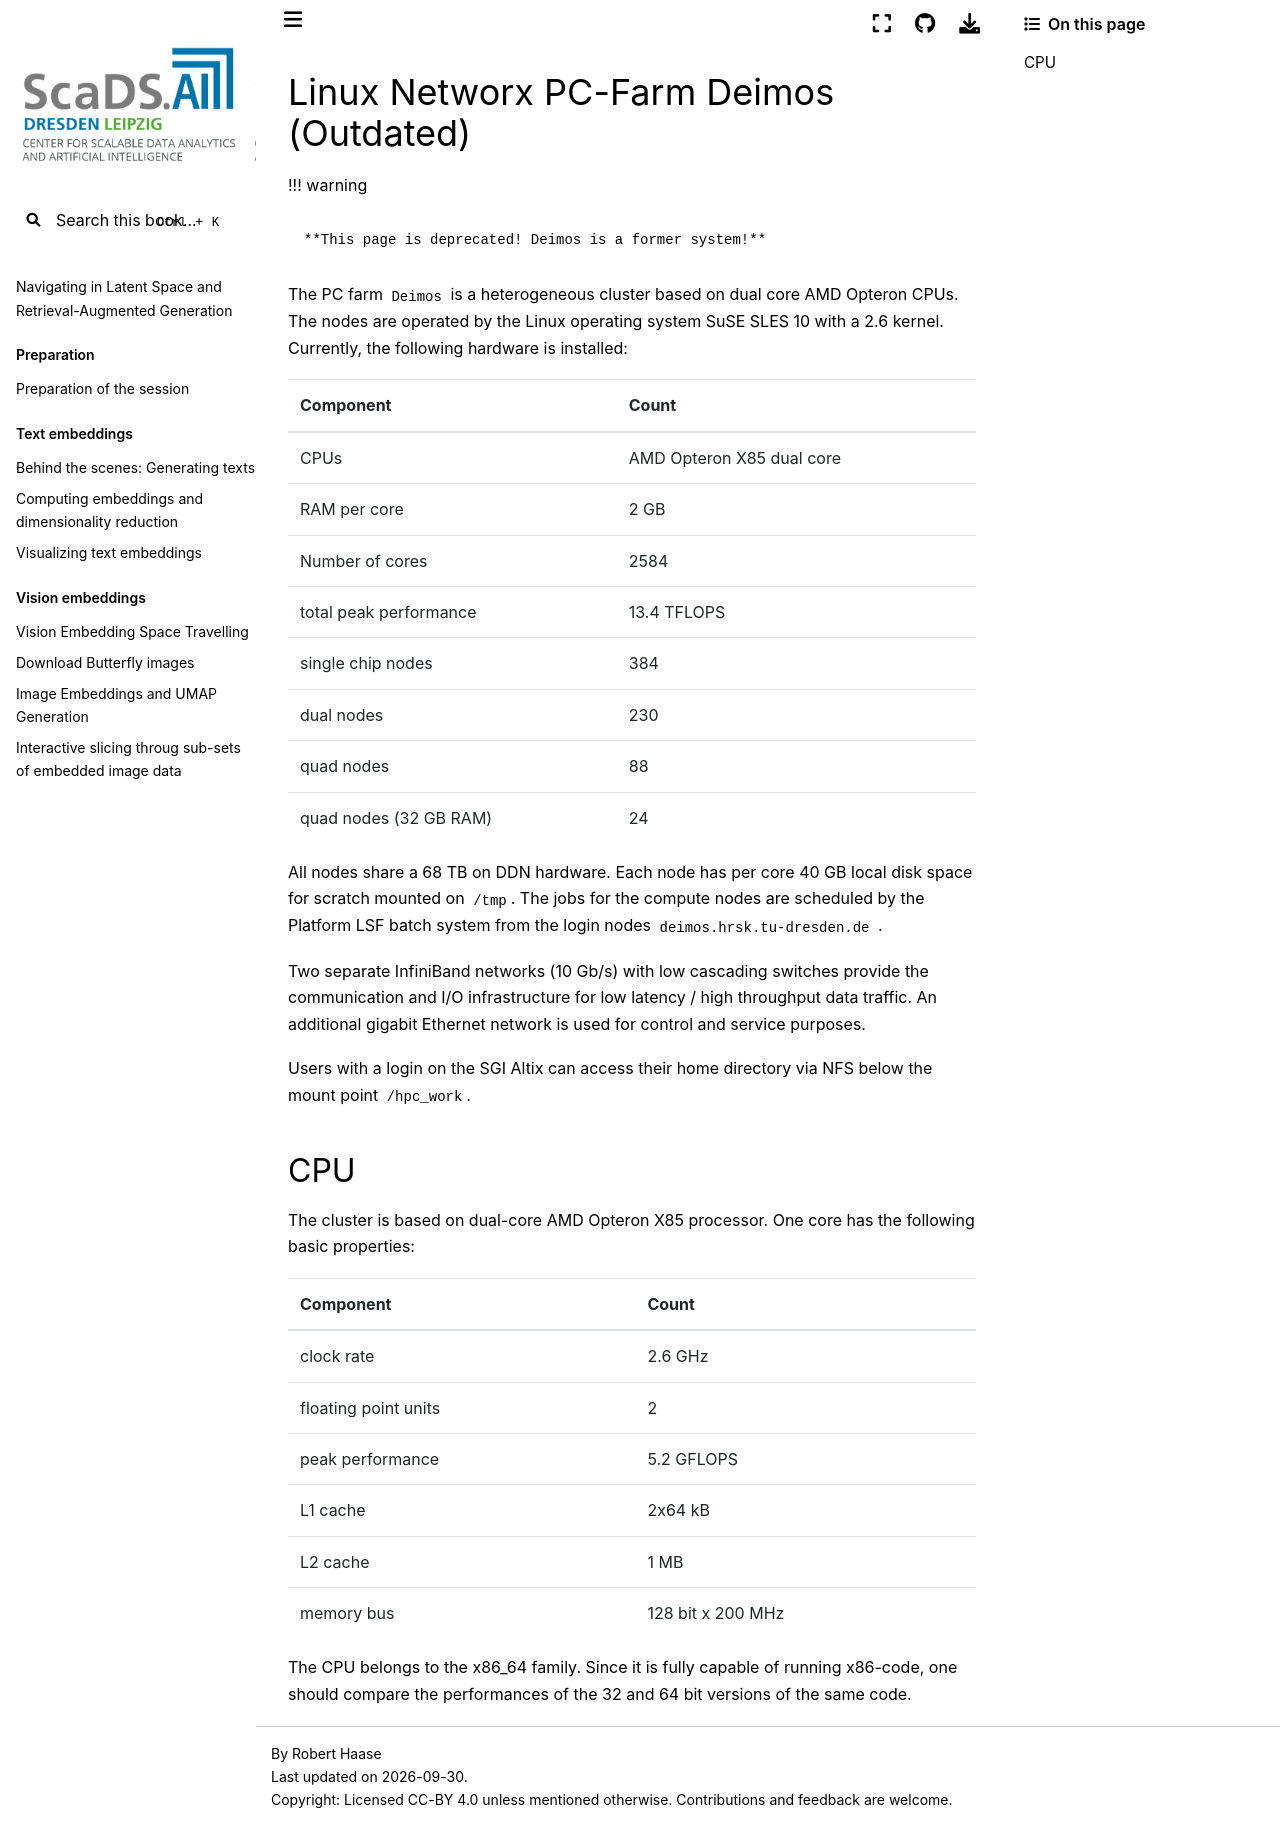

repository: ScaDS/rag-2026 · page: 04_rag_advanced/hpc-compendium/doc.zih.tu-dresden.de/docs/archive/system_deimos.html · generator: jekyll

---
search:
  boost: 0.00001
---

# Linux Networx PC-Farm Deimos (Outdated)

!!! warning

    **This page is deprecated! Deimos is a former system!**

The PC farm `Deimos` is a heterogeneous cluster based on dual core AMD Opteron CPUs. The nodes are
operated by the Linux operating system SuSE SLES 10 with a 2.6 kernel. Currently, the following
hardware is installed:

| Component | Count |
|-----------|-------|
|CPUs |AMD Opteron X85 dual core |
|RAM per core |2 GB |
|Number of cores |2584 |
|total peak performance |13.4 TFLOPS |
|single chip nodes |384 |
|dual nodes |230 |
|quad nodes |88 |
|quad nodes (32 GB RAM) |24 |

All nodes share a 68 TB on DDN hardware. Each node has per core 40 GB local disk space for scratch
mounted on `/tmp`. The jobs for the compute nodes are scheduled by the
[Platform LSF](platform_lsf.md)
batch system from the login nodes `deimos.hrsk.tu-dresden.de` .

Two separate InfiniBand networks (10 Gb/s) with low cascading switches provide the communication and
I/O infrastructure for low latency / high throughput data traffic. An additional gigabit Ethernet
network is used for control and service purposes.

Users with a login on the [SGI Altix](system_altix.md) can access their home directory via NFS
below the mount point `/hpc_work`.

## CPU

The cluster is based on dual-core AMD Opteron X85 processor. One core has the following basic
properties:

| Component | Count |
|-----------|-------|
|clock rate |2.6 GHz |
|floating point units |2 |
|peak performance |5.2 GFLOPS |
|L1 cache |2x64 kB |
|L2 cache |1 MB |
|memory bus |128 bit x 200 MHz |

The CPU belongs to the x86_64 family. Since it is fully capable of running x86-code, one should
compare the performances of the 32 and 64 bit versions of the same code.
